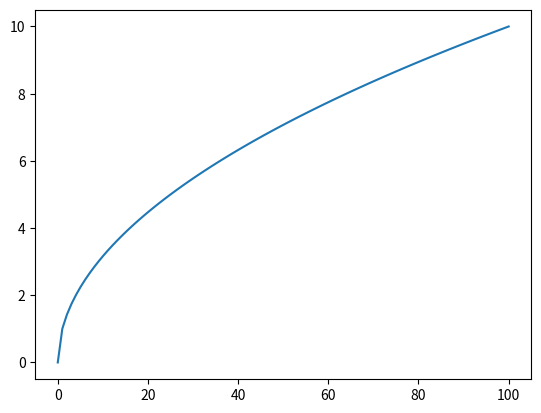

The matplotlib source for this figure:
import numpy as np
import matplotlib.pyplot as plt
# square root of x 
def sqrt(x):
    return np.sqrt(x)
# main function
def main():
    x = np.linspace(0, 100, 100)
    y = sqrt(x)
    plt.plot(x, y)
    plt.show()
if __name__ == '__main__':
    main()